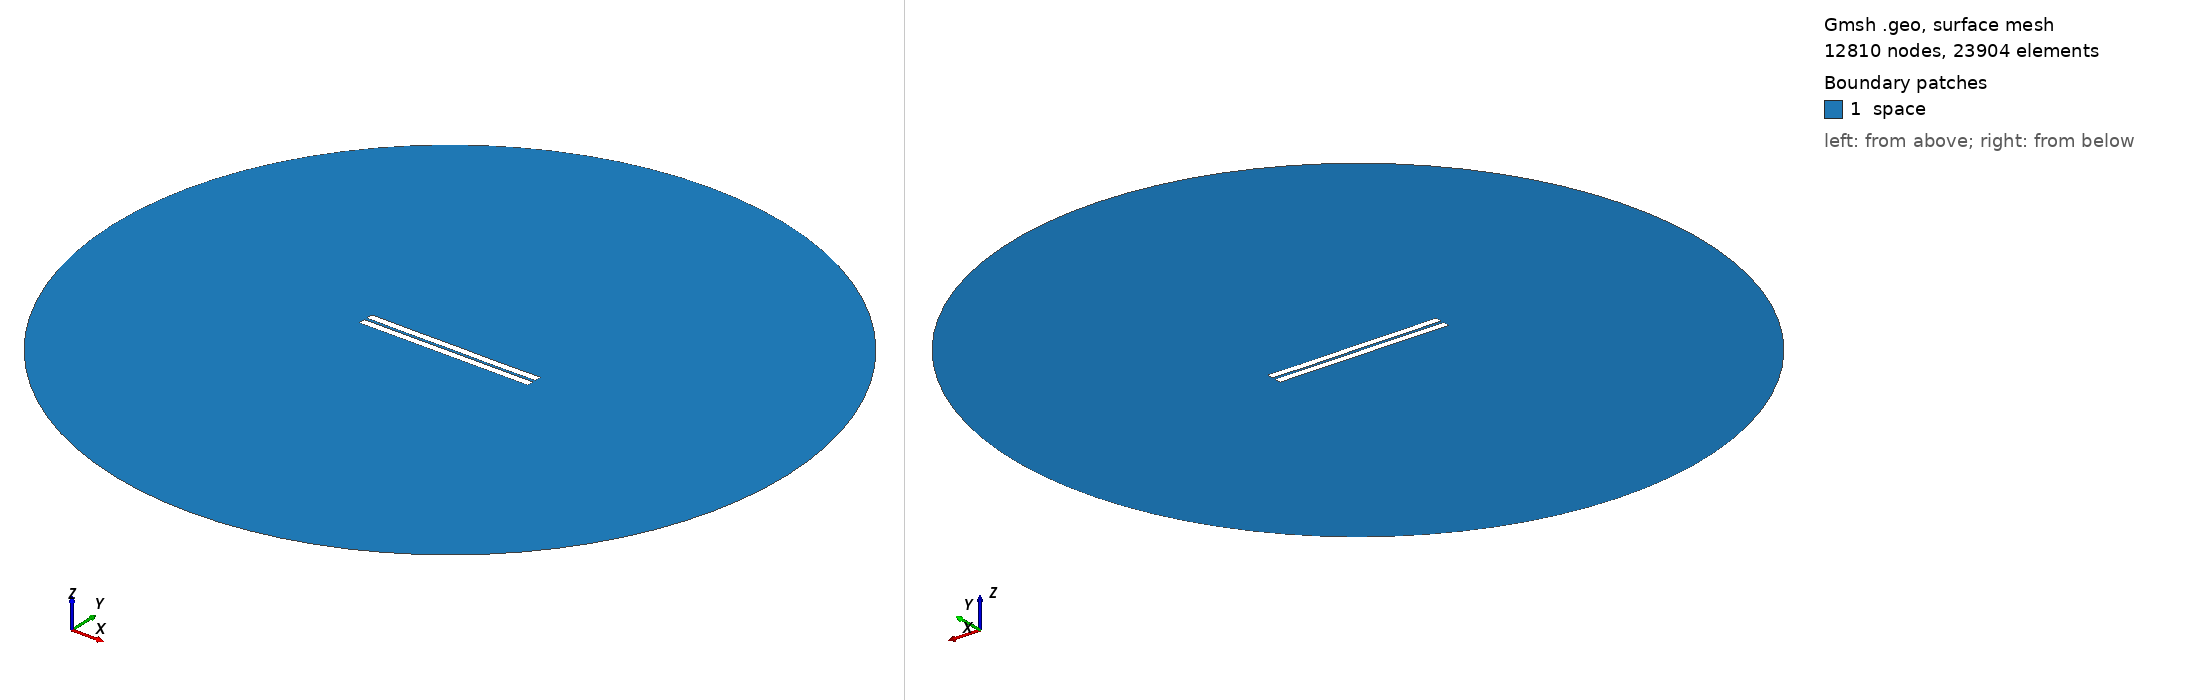

Gmsh geometry script, surface-meshed: 12810 nodes, 23904 surface elements. Boundary patches (legend numbers): 1 space. Left view from above one corner, right view from below the opposite corner. Legend entries are the model's physical surfaces. The drawing asked Gmsh for element sizes between 1% and 20% of the model's largest extent; the script's own settings can give other sizes.

=== 662.geo (drawn) ===
//---------------------------------------
// Geometry kernel
//---------------------------------------

SetFactory("OpenCASCADE");



//---------------------------------------
// Parameters of the geometry
//---------------------------------------

// Overetch of the upper plate
overetch = 0.0;

// Distance between the plates
distance = 1.75;

// Discretization over the x axis (for the deformation)
nx = 50; 

// Length of the plate
L = 100 - overetch; 

// Number of modes
n = 4; 

// 1st mode coefficient
coeff(1) = -0.15;
beta(1) = 0.596864 * 3.1415926535 / L;

// 2nd mode coefficient
coeff(2) = -0.075;
beta(2) = 1.49418 * 3.1415926535 / L;

// 3rd mode coefficient
coeff(3) = 0.0;
beta(3) = 2.50025 * 3.1415926535 / L;

// 4th mode coefficient
coeff(4) = -0.075;
beta(4) = 3.49999 * 3.1415926535 / L;



//---------------------------------------
// Upper plate (deformed rectangle)
//---------------------------------------

// Coordiantes of the upper plate
xmin = -50;
xmax = 50 - overetch;

// Height of the upper plate
yheight = 4 - 2 * overetch;

// Indexes of the points
UpperID[] = {};
LowerID[] = {};
LeftID[] = {};
RightID[] = {};

// Point index
p = 1;

// Horizontal edges
For i In {1:nx}
    x = xmin + (i-1)*(xmax - xmin)/(nx-1);

    y_bottom = distance / 2 + overetch;
    For j In {1:n}
        C = (Cosh(beta(j)*L) + Cos(beta(j)*L)) / (Sinh(beta(j)*L) + Sin(beta(j)*L));
        y_bottom  = y_bottom + coeff(j) * (Cosh(beta(j)*(x+50)) - Cos(beta(j)*(x+50)) - C * (Sinh(beta(j)*(x+50)) - Sin(beta(j)*(x+50))));
    EndFor

    y_top = y_bottom + yheight;

    Point(p) = {x, y_top, 0, 1.0};
    UpperID[i] = p;
    p = p + 1;

    Point(p) = {x, y_bottom, 0, 1.0};
    LowerID[i] = p;
    p = p + 1;
EndFor

// Create point lists
UpperPts[] = {}; LowerPts[] = {};
For i In {1:nx}
  UpperPts[] += {UpperID[i]};
  LowerPts[] += {LowerID[i]};
EndFor

// Build splines
Spline(1) = {UpperPts[]};
Spline(2) = {LowerPts[]};
Line(3) = {LowerPts[nx-1], UpperPts[nx-1]};
Line(4) = {LowerPts[0], UpperPts[0]};

// Build the plane surface
Curve Loop(1) = {2, 3, -1, -4};
Plane Surface(1) = {1};



//---------------------------------------
// Lower plate (rectangle)
//---------------------------------------

// Vertices
Point(1001) = {-50, -1, 0, 1.0};
Point(1002) = { 50, -1, 0, 1.0};
Point(1003) = { 50,  -5, 0, 1.0};
Point(1004) = {-50,  -5, 0, 1.0};

// Edges
Line(5) = {1001, 1002};
Line(6) = {1002, 1003};
Line(7) = {1003, 1004};
Line(8) = {1004, 1001};

// Plane surface
Line Loop(2) = {5, 6, 7, 8};
Plane Surface(2) = {2}; 



//---------------------------------------
// Outer (fictious) boundary
//---------------------------------------

// Points
Point(1005) = {0, 0, 0};       // Center
Point(1006) = {200, 0, 0};     // Start point
Point(1007) = {0, 200, 0};     // 90 degrees
Point(1008) = {-200, 0, 0};    // 180 degrees
Point(1009) = {0, -200, 0};    // 270 degrees

// Circle arcs (each needs start, center, end)
Circle(9) = {1006, 1005, 1007};
Circle(10) = {1007, 1005, 1008};
Circle(11) = {1008, 1005, 1009};
Circle(12) = {1009, 1005, 1006};

// Plane surface for the entire domain
Curve Loop(3) = {9, 10, 11, 12};
Surface(3) = {3};

// Subtract the plates from the whole domain to obtain the actual domain where we want to solve the equations
BooleanDifference{ Surface{3}; Delete; }{ Surface{1}; Surface{2}; Delete; }




//---------------------------------------
// Transfinite Lines/Curves
//---------------------------------------

// Set the number of points on the boundaries
r = 7;

// Plates
Transfinite Curve {1, 2} = 50*r Using Progression 1;
Transfinite Curve {3, 4} = 2*r Using Progression 1;
Transfinite Line {5, 7} = 50*r Using Progression 1;
Transfinite Line {6, 8} = 2*r Using Progression 1;

// Outer boundary
Transfinite Line {9, 10, 11, 12} = 20 Using Progression 1;



//---------------------------------------
// Physical groups
//---------------------------------------                

// Physical curves (boundaries)
Physical Line("force_segment", 10) = {2};
Physical Line("upper_plate", 11) = {1, 3, 4};
Physical Line("lower_plate", 12) = {5, 6, 7, 8};
Physical Line("boundary", 20) = {9, 10, 11, 12};

// Physical Surfaces
Physical Surface("space", 30) = {3};



//---------------------------------------
// 6. Generate the Mesh
//---------------------------------------

// 2D mesh generation
Mesh 2;
